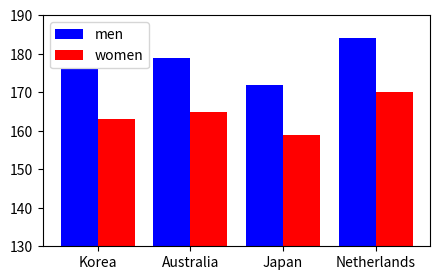

This chart was generated by the following Python code:
import numpy as np
import matplotlib.pyplot as plt

nation = ['Korea', 'Australia', 'Japan', 'Netherlands']
men = [176, 179, 172, 184]
women = [163, 165, 159, 170]
ind = np.arange(len(nation))

plt.figure(figsize=(5,3))
plt.bar(ind-0.2, men, color='b', width=0.4, label='men')
plt.bar(ind+0.2, women, color='r', width=0.4, label='women')
plt.xticks(ind, nation)
plt.ylim(130, 190)
plt.legend()
plt.show()